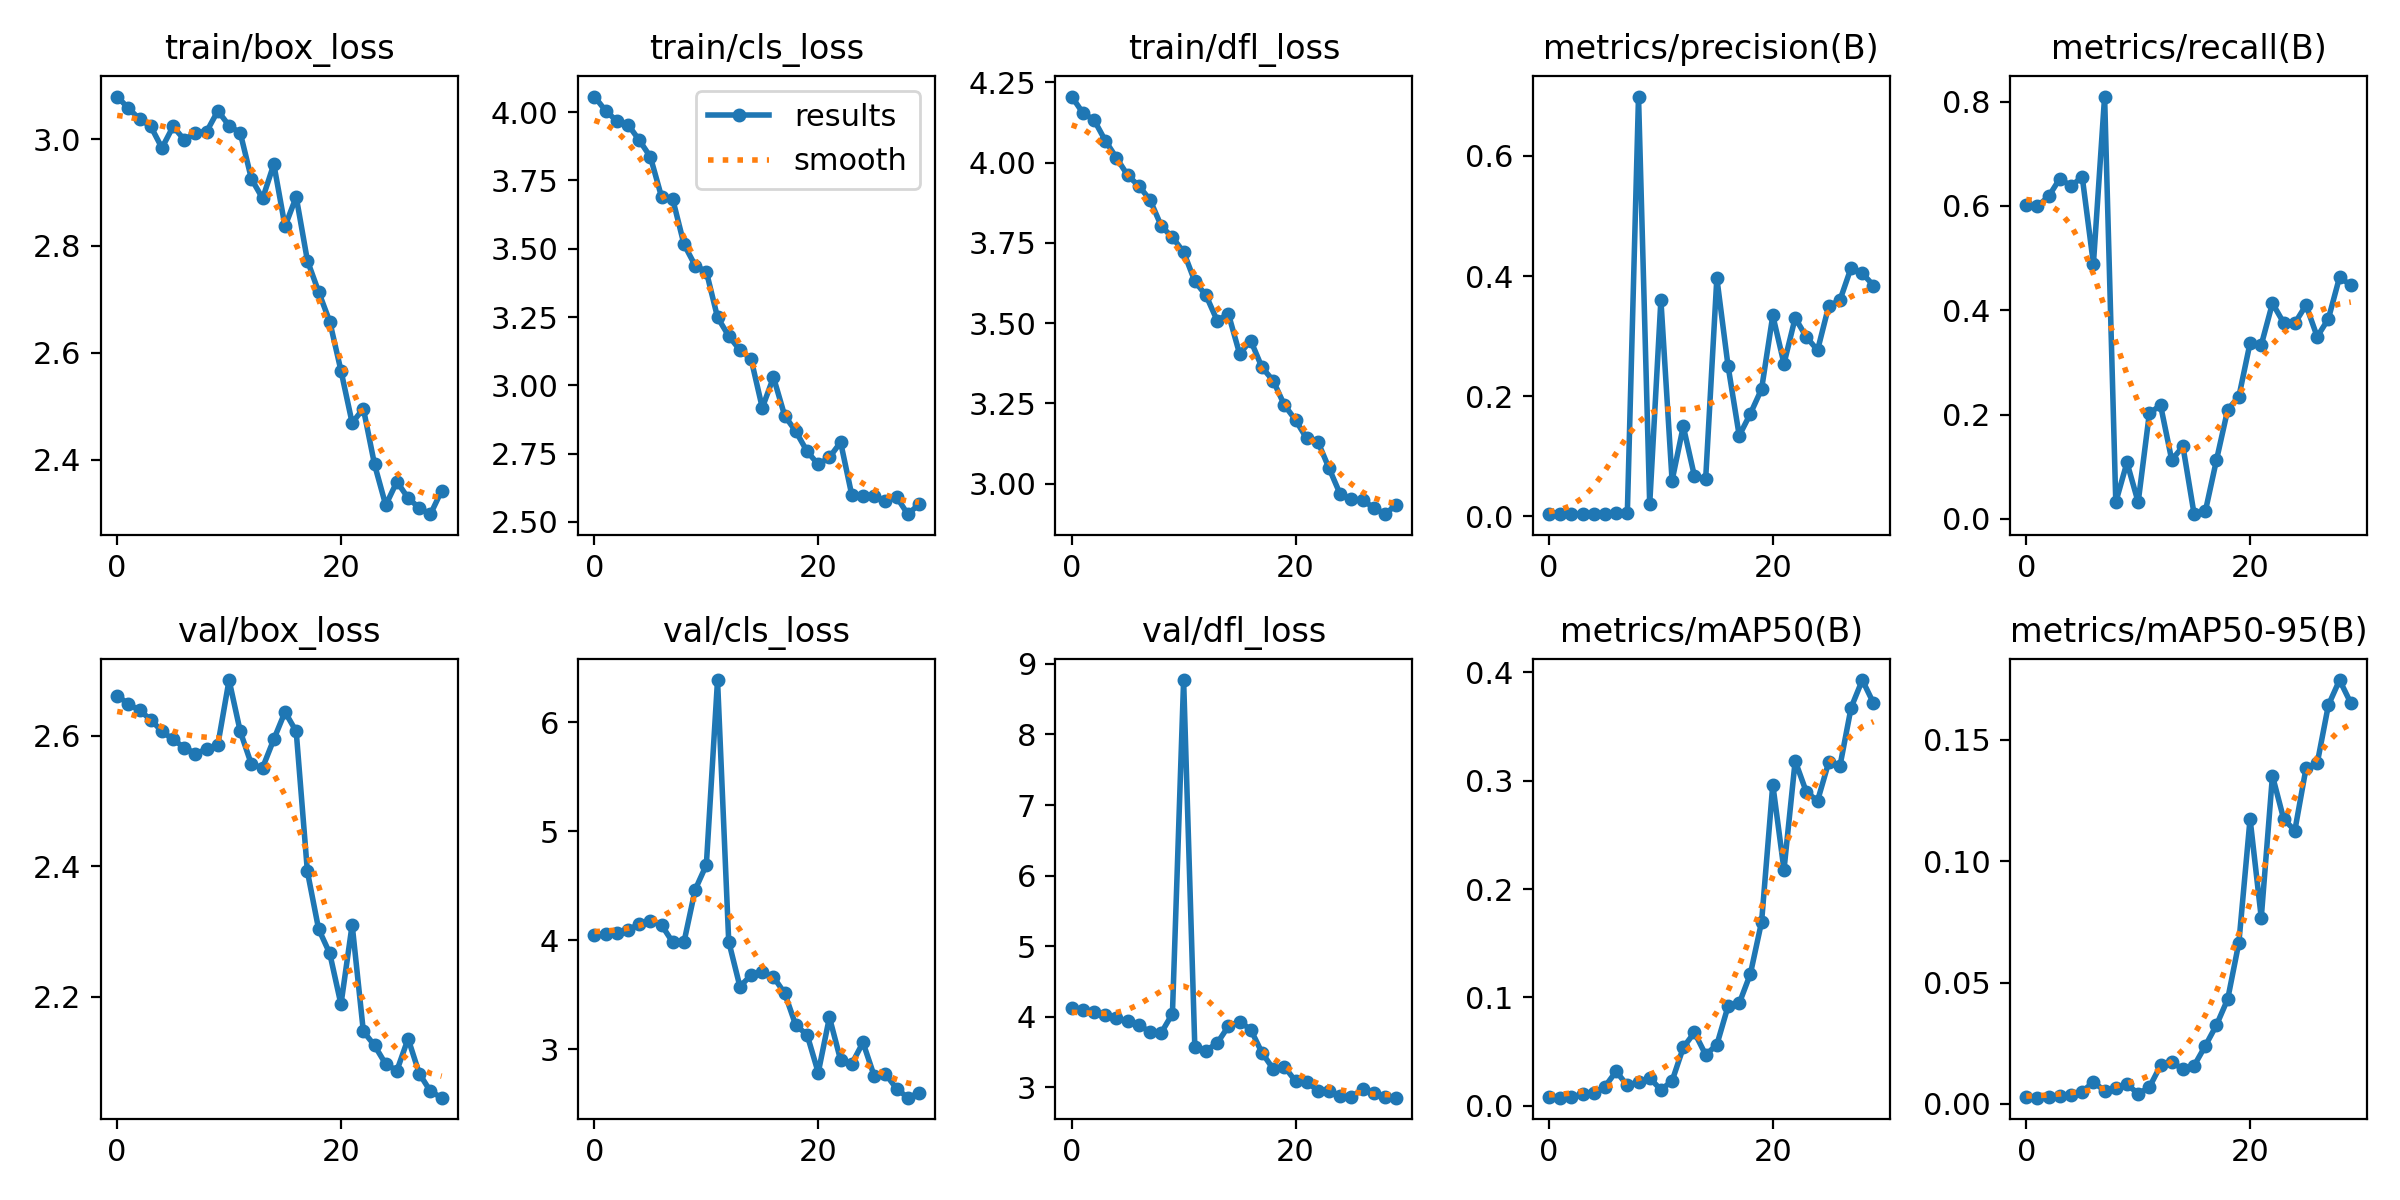

The file beside this chart, header and first rows:
epoch, train/box_loss, train/cls_loss, train/dfl_loss, metrics/precision(B), metrics/recall(B), metrics/mAP50(B), metrics/mAP50-95(B), val/box_loss, val/cls_loss, val/dfl_loss, lr/pg0, lr/pg1, lr/pg2
0, 3.079, 4.057, 4.206, 0.00376, 0.602, 0.00776, 0.00279, 2.661, 4.047, 4.126, 0.0874, 0.0014, 0.0014
1, 3.058, 4.005, 4.155, 0.00371, 0.5995, 0.00742, 0.0026, 2.649, 4.06, 4.099, 0.0738, 0.002804, 0.002804
2, 3.037, 3.968, 4.133, 0.00382, 0.6181, 0.0084, 0.0028, 2.639, 4.069, 4.068, 0.06011, 0.00411, 0.00411
3, 3.024, 3.954, 4.069, 0.00399, 0.6524, 0.01039, 0.00331, 2.624, 4.097, 4.03, 0.04632, 0.005316, 0.005316
4, 2.983, 3.898, 4.015, 0.0039, 0.6381, 0.01212, 0.00367, 2.606, 4.147, 3.982, 0.03242, 0.006423, 0.006423
5, 3.023, 3.836, 3.961, 0.00409, 0.6556, 0.01764, 0.00512, 2.594, 4.18, 3.933, 0.01843, 0.007431, 0.007431
6, 2.999, 3.689, 3.928, 0.00492, 0.4889, 0.03168, 0.00899, 2.581, 4.139, 3.883, 0.00802, 0.00802, 0.00802
7, 3.012, 3.681, 3.884, 0.00498, 0.8096, 0.01872, 0.00551, 2.572, 3.981, 3.784, 0.00802, 0.00802, 0.00802
8, 3.014, 3.517, 3.803, 0.6987, 0.03196, 0.02204, 0.00664, 2.579, 3.982, 3.771, 0.00769, 0.00769, 0.00769
9, 3.053, 3.438, 3.767, 0.02025, 0.1081, 0.0256, 0.00805, 2.586, 4.463, 4.044, 0.00736, 0.00736, 0.00736
10, 3.025, 3.416, 3.722, 0.3603, 0.03196, 0.01469, 0.0043, 2.685, 4.691, 8.771, 0.00703, 0.00703, 0.00703
11, 3.011, 3.249, 3.63, 0.05963, 0.2023, 0.02282, 0.00686, 2.606, 6.385, 3.578, 0.0067, 0.0067, 0.0067
12, 2.925, 3.181, 3.587, 0.1499, 0.218, 0.05375, 0.01587, 2.556, 3.988, 3.521, 0.00637, 0.00637, 0.00637
13, 2.889, 3.129, 3.508, 0.06679, 0.1129, 0.06763, 0.01736, 2.551, 3.575, 3.625, 0.00604, 0.00604, 0.00604
14, 2.953, 3.096, 3.529, 0.06216, 0.139, 0.04701, 0.01425, 2.594, 3.68, 3.866, 0.00571, 0.00571, 0.00571
15, 2.837, 2.918, 3.405, 0.3965, 0.00897, 0.05621, 0.01578, 2.636, 3.705, 3.93, 0.00538, 0.00538, 0.00538
16, 2.892, 3.03, 3.446, 0.2506, 0.0141, 0.09178, 0.02395, 2.606, 3.662, 3.818, 0.00505, 0.00505, 0.00505
17, 2.773, 2.889, 3.362, 0.1344, 0.1129, 0.09449, 0.03253, 2.392, 3.515, 3.491, 0.00472, 0.00472, 0.00472
18, 2.714, 2.831, 3.321, 0.171, 0.2092, 0.1218, 0.04319, 2.304, 3.219, 3.262, 0.00439, 0.00439, 0.00439
19, 2.658, 2.758, 3.245, 0.2121, 0.2344, 0.1698, 0.06648, 2.266, 3.135, 3.294, 0.00406, 0.00406, 0.00406
20, 2.567, 2.71, 3.199, 0.3344, 0.3372, 0.2965, 0.1175, 2.188, 2.786, 3.088, 0.00373, 0.00373, 0.00373
21, 2.469, 2.736, 3.141, 0.2541, 0.3333, 0.2177, 0.07673, 2.31, 3.293, 3.078, 0.0034, 0.0034, 0.0034
22, 2.496, 2.791, 3.131, 0.3303, 0.4133, 0.3183, 0.1352, 2.147, 2.901, 2.951, 0.00307, 0.00307, 0.00307
23, 2.391, 2.598, 3.048, 0.2987, 0.376, 0.2896, 0.1175, 2.125, 2.868, 2.941, 0.00274, 0.00274, 0.00274
24, 2.315, 2.595, 2.967, 0.2765, 0.375, 0.2814, 0.1126, 2.097, 3.063, 2.883, 0.00241, 0.00241, 0.00241
25, 2.359, 2.595, 2.953, 0.3502, 0.4098, 0.3171, 0.1384, 2.087, 2.756, 2.864, 0.00208, 0.00208, 0.00208
26, 2.329, 2.575, 2.948, 0.3597, 0.3492, 0.3134, 0.1404, 2.136, 2.775, 2.971, 0.00175, 0.00175, 0.00175
27, 2.31, 2.591, 2.926, 0.4139, 0.3835, 0.3675, 0.1643, 2.082, 2.64, 2.917, 0.00142, 0.00142, 0.00142
28, 2.298, 2.528, 2.905, 0.4046, 0.4636, 0.3929, 0.1747, 2.055, 2.557, 2.865, 0.00109, 0.00109, 0.00109
29, 2.342, 2.564, 2.934, 0.3842, 0.4478, 0.3716, 0.1652, 2.045, 2.6, 2.853, 0.00076, 0.00076, 0.00076
